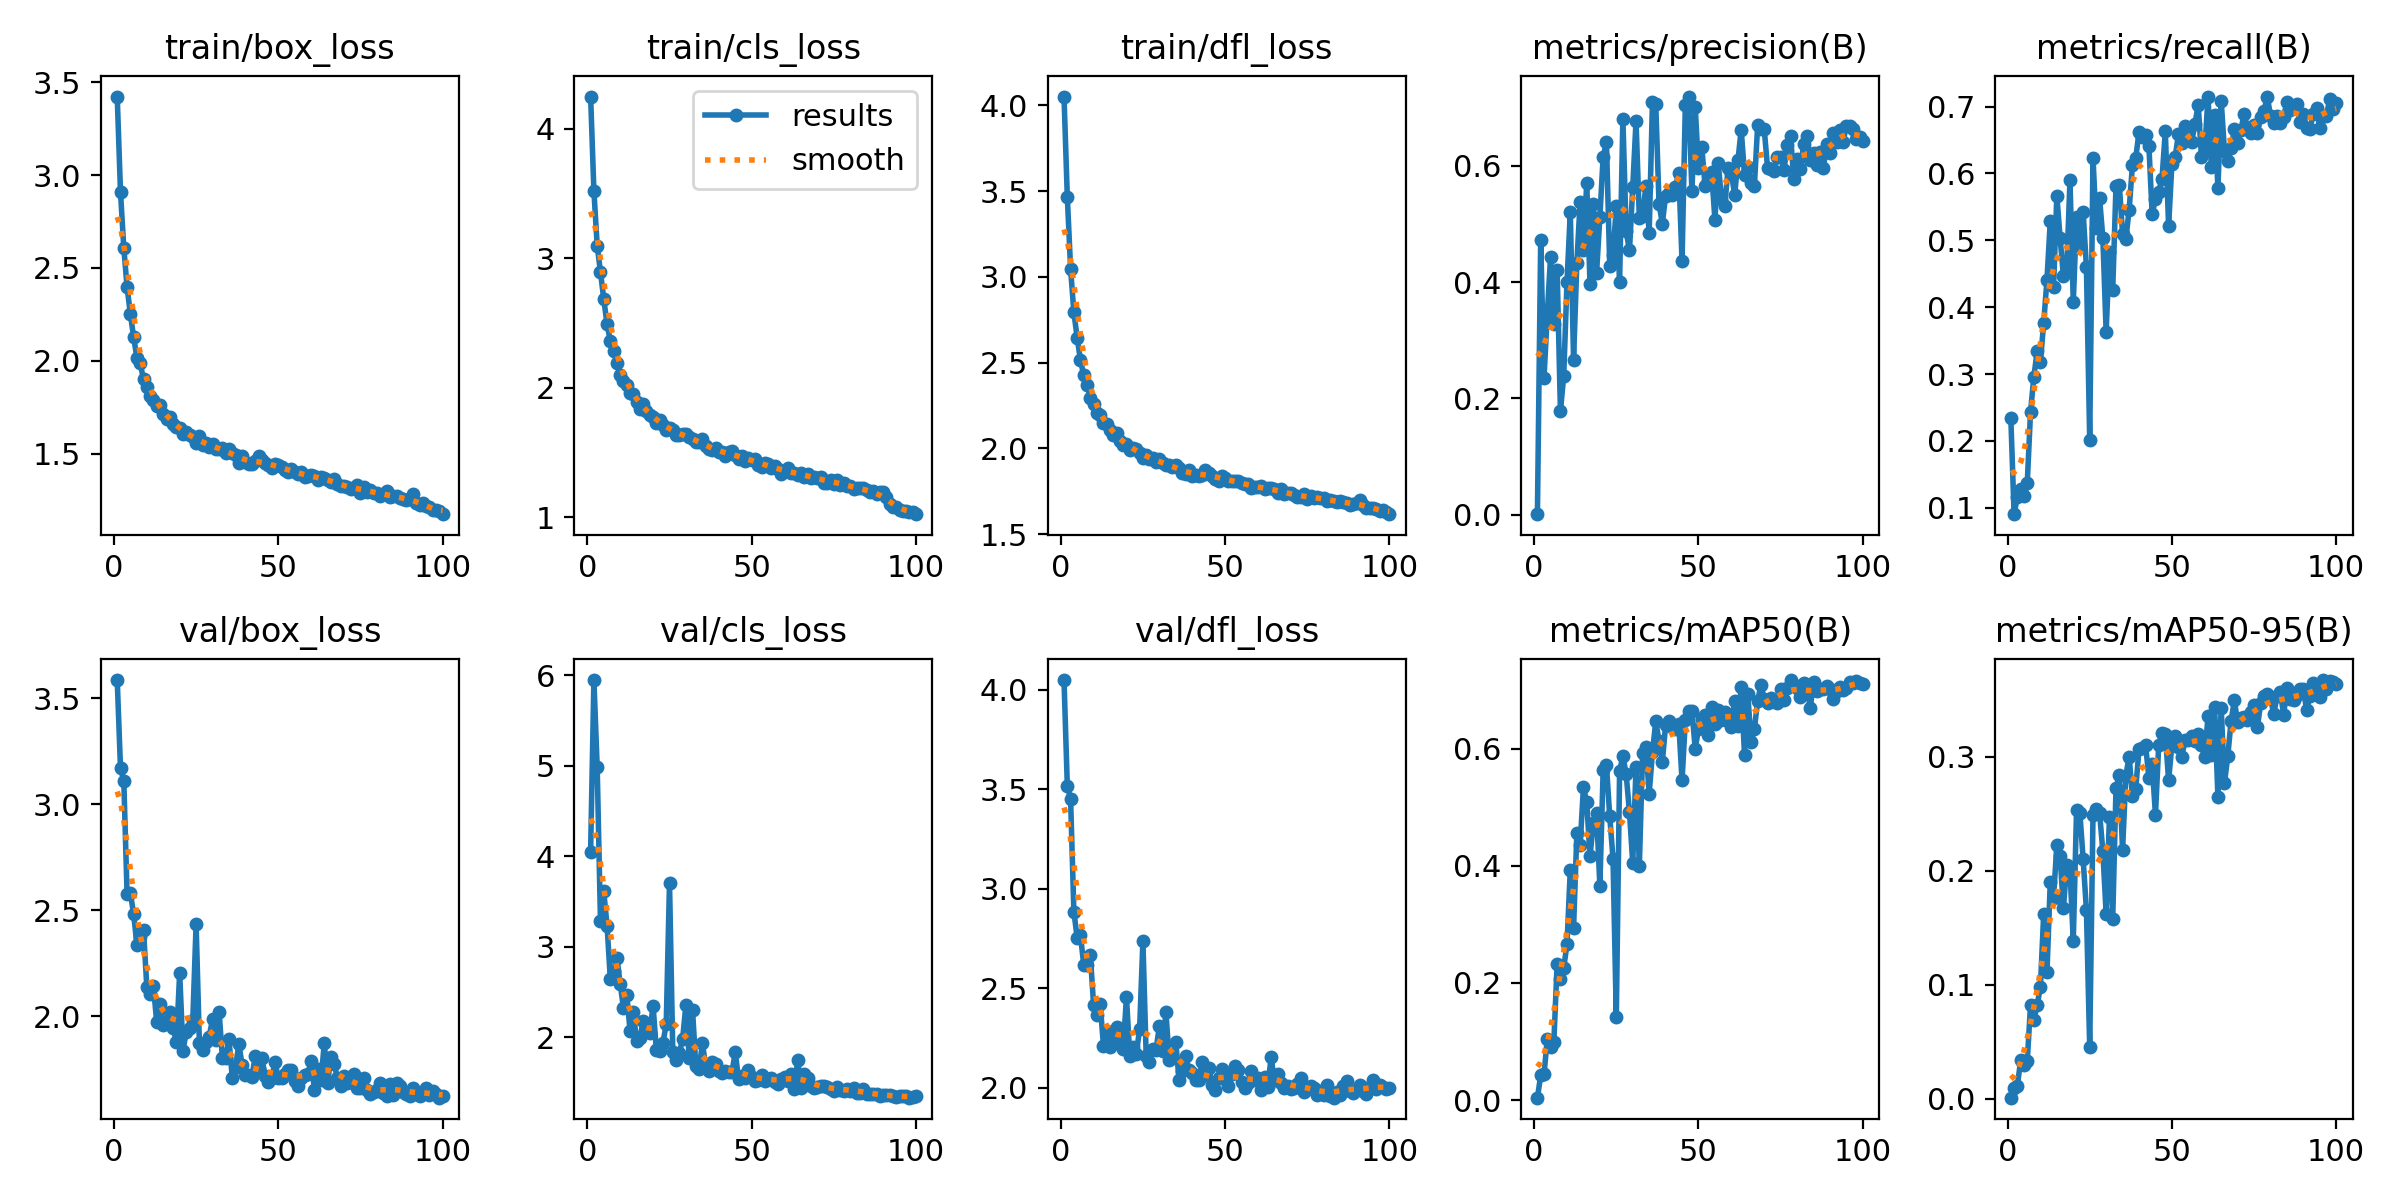

The table this chart was drawn from, first rows:
epoch, time, train/box_loss, train/cls_loss, train/dfl_loss, metrics/precision(B), metrics/recall(B), metrics/mAP50(B), metrics/mAP50-95(B), val/box_loss, val/cls_loss, val/dfl_loss, lr/pg0, lr/pg1, lr/pg2
1, 52.42, 3.423, 4.251, 4.051, 0.00108, 0.235, 0.00403, 0.00087, 3.585, 4.048, 4.05, 0.0003296, 0.0003296, 0.0003296
2, 105.4, 2.907, 3.52, 3.468, 0.4732, 0.09059, 0.04195, 0.00945, 3.17, 5.948, 3.52, 0.0006564, 0.0006564, 0.0006564
3, 157.1, 2.609, 3.099, 3.048, 0.2347, 0.117, 0.04369, 0.01155, 3.111, 4.986, 3.451, 0.0009766, 0.0009766, 0.0009766
4, 209.1, 2.396, 2.894, 2.792, 0.3448, 0.1276, 0.104, 0.03381, 2.576, 3.285, 2.885, 0.0009703, 0.0009703, 0.0009703
5, 260.3, 2.252, 2.686, 2.646, 0.4438, 0.1178, 0.09087, 0.02954, 2.582, 3.612, 2.755, 0.0009604, 0.0009604, 0.0009604
6, 312.3, 2.126, 2.49, 2.515, 0.3275, 0.1373, 0.09917, 0.03274, 2.482, 3.233, 2.767, 0.0009505, 0.0009505, 0.0009505
7, 363.5, 2.015, 2.362, 2.426, 0.421, 0.2434, 0.2327, 0.08241, 2.337, 2.642, 2.618, 0.0009406, 0.0009406, 0.0009406
8, 414.9, 1.985, 2.282, 2.371, 0.1781, 0.2955, 0.2075, 0.06922, 2.373, 2.732, 2.615, 0.0009307, 0.0009307, 0.0009307
9, 466.6, 1.9, 2.19, 2.293, 0.2388, 0.334, 0.2254, 0.08193, 2.406, 2.879, 2.668, 0.0009208, 0.0009208, 0.0009208
10, 517.5, 1.857, 2.098, 2.256, 0.4002, 0.3185, 0.2665, 0.0979, 2.141, 2.589, 2.416, 0.0009109, 0.0009109, 0.0009109
11, 568.6, 1.808, 2.05, 2.208, 0.5198, 0.3764, 0.3929, 0.1623, 2.108, 2.322, 2.365, 0.000901, 0.000901, 0.000901
12, 619.7, 1.787, 2.023, 2.195, 0.2669, 0.4412, 0.2944, 0.1112, 2.145, 2.471, 2.423, 0.0008911, 0.0008911, 0.0008911
13, 670.7, 1.758, 1.957, 2.145, 0.4334, 0.5282, 0.4556, 0.1899, 1.976, 2.069, 2.211, 0.0008812, 0.0008812, 0.0008812
14, 721.9, 1.759, 1.954, 2.141, 0.5386, 0.4299, 0.4361, 0.1761, 2.059, 2.275, 2.284, 0.0008713, 0.0008713, 0.0008713
15, 773, 1.712, 1.893, 2.108, 0.4561, 0.5668, 0.534, 0.2228, 1.959, 1.954, 2.205, 0.0008614, 0.0008614, 0.0008614
16, 824.2, 1.687, 1.835, 2.076, 0.5704, 0.5032, 0.5095, 0.2126, 1.976, 1.991, 2.237, 0.0008515, 0.0008515, 0.0008515
17, 875.2, 1.695, 1.871, 2.089, 0.3977, 0.4471, 0.4164, 0.1672, 2.02, 2.18, 2.308, 0.0008416, 0.0008416, 0.0008416
18, 927.3, 1.661, 1.824, 2.044, 0.5347, 0.4556, 0.4725, 0.205, 1.948, 2.125, 2.248, 0.0008317, 0.0008317, 0.0008317
19, 978.4, 1.642, 1.788, 2.02, 0.4166, 0.5896, 0.4903, 0.2006, 1.877, 2.05, 2.197, 0.0008218, 0.0008218, 0.0008218
20, 1029, 1.637, 1.771, 2.025, 0.5121, 0.407, 0.3658, 0.1385, 2.206, 2.347, 2.456, 0.0008119, 0.0008119, 0.0008119
21, 1080, 1.607, 1.73, 1.993, 0.6159, 0.5353, 0.5635, 0.2534, 1.84, 1.855, 2.16, 0.000802, 0.000802, 0.000802
22, 1132, 1.617, 1.748, 2.004, 0.6409, 0.4898, 0.5716, 0.2512, 1.927, 1.844, 2.206, 0.0007921, 0.0007921, 0.0007921
23, 1183, 1.599, 1.712, 1.996, 0.4284, 0.5425, 0.4846, 0.2103, 1.948, 1.937, 2.171, 0.0007822, 0.0007822, 0.0007822
24, 1233, 1.591, 1.674, 1.973, 0.4472, 0.4595, 0.412, 0.1655, 1.986, 2.142, 2.295, 0.0007723, 0.0007723, 0.0007723
25, 1284, 1.556, 1.692, 1.945, 0.5302, 0.2019, 0.1418, 0.04505, 2.435, 3.706, 2.738, 0.0007624, 0.0007624, 0.0007624
26, 1335, 1.593, 1.673, 1.962, 0.4009, 0.6236, 0.5618, 0.2494, 1.874, 1.838, 2.158, 0.0007525, 0.0007525, 0.0007525
27, 1387, 1.545, 1.634, 1.937, 0.6803, 0.5188, 0.5875, 0.2544, 1.844, 1.748, 2.129, 0.0007426, 0.0007426, 0.0007426
28, 1438, 1.556, 1.632, 1.941, 0.4874, 0.5631, 0.5563, 0.2508, 1.88, 1.824, 2.193, 0.0007327, 0.0007327, 0.0007327
29, 1489, 1.535, 1.64, 1.92, 0.4545, 0.5032, 0.492, 0.217, 1.905, 1.983, 2.192, 0.0007228, 0.0007228, 0.0007228
30, 1540, 1.553, 1.646, 1.935, 0.5629, 0.3633, 0.4046, 0.1623, 1.989, 2.361, 2.309, 0.0007129, 0.0007129, 0.0007129
31, 1591, 1.525, 1.618, 1.916, 0.6772, 0.482, 0.569, 0.2468, 1.891, 1.769, 2.186, 0.000703, 0.000703, 0.000703
32, 1641, 1.522, 1.605, 1.902, 0.5104, 0.4255, 0.3991, 0.158, 2.02, 2.306, 2.381, 0.0006931, 0.0006931, 0.0006931
33, 1692, 1.529, 1.578, 1.902, 0.5143, 0.5817, 0.5936, 0.2727, 1.805, 1.681, 2.141, 0.0006832, 0.0006832, 0.0006832
34, 1743, 1.504, 1.582, 1.89, 0.5649, 0.5834, 0.6023, 0.2839, 1.804, 1.645, 2.15, 0.0006733, 0.0006733, 0.0006733
35, 1794, 1.524, 1.604, 1.903, 0.4844, 0.5093, 0.5234, 0.2187, 1.893, 1.935, 2.231, 0.0006634, 0.0006634, 0.0006634
36, 1844, 1.505, 1.547, 1.884, 0.7105, 0.5021, 0.5941, 0.2835, 1.712, 1.682, 2.039, 0.0006535, 0.0006535, 0.0006535
37, 1894, 1.491, 1.53, 1.854, 0.7061, 0.5459, 0.6467, 0.3002, 1.763, 1.622, 2.083, 0.0006436, 0.0006436, 0.0006436
38, 1945, 1.452, 1.517, 1.85, 0.5347, 0.6126, 0.6132, 0.2654, 1.869, 1.725, 2.157, 0.0006337, 0.0006337, 0.0006337
39, 1996, 1.486, 1.534, 1.873, 0.5007, 0.6228, 0.5776, 0.2721, 1.773, 1.706, 2.09, 0.0006238, 0.0006238, 0.0006238
40, 2047, 1.452, 1.507, 1.84, 0.5487, 0.6619, 0.6404, 0.3067, 1.722, 1.632, 2.072, 0.0006139, 0.0006139, 0.0006139
41, 2098, 1.441, 1.504, 1.843, 0.5542, 0.655, 0.6467, 0.3082, 1.722, 1.606, 2.039, 0.000604, 0.000604, 0.000604
42, 2149, 1.445, 1.472, 1.838, 0.5501, 0.6575, 0.6368, 0.3102, 1.717, 1.628, 2.038, 0.0005941, 0.0005941, 0.0005941
43, 2200, 1.46, 1.502, 1.842, 0.5641, 0.6416, 0.6337, 0.2818, 1.815, 1.618, 2.128, 0.0005842, 0.0005842, 0.0005842
44, 2251, 1.484, 1.511, 1.876, 0.5879, 0.5389, 0.6426, 0.2941, 1.752, 1.614, 2.064, 0.0005743, 0.0005743, 0.0005743
45, 2302, 1.463, 1.481, 1.857, 0.4363, 0.562, 0.546, 0.249, 1.805, 1.833, 2.101, 0.0005644, 0.0005644, 0.0005644
46, 2353, 1.448, 1.454, 1.837, 0.705, 0.5729, 0.6487, 0.3106, 1.719, 1.536, 2.011, 0.0005545, 0.0005545, 0.0005545
47, 2404, 1.44, 1.471, 1.823, 0.7192, 0.5923, 0.6642, 0.3206, 1.691, 1.574, 1.99, 0.0005446, 0.0005446, 0.0005446
48, 2455, 1.421, 1.437, 1.809, 0.5561, 0.663, 0.6652, 0.32, 1.708, 1.545, 2.049, 0.0005347, 0.0005347, 0.0005347
49, 2506, 1.445, 1.454, 1.838, 0.7018, 0.5207, 0.6002, 0.2795, 1.788, 1.639, 2.096, 0.0005248, 0.0005248, 0.0005248
50, 2557, 1.437, 1.444, 1.829, 0.5961, 0.6146, 0.6333, 0.3104, 1.709, 1.565, 2.046, 0.0005149, 0.0005149, 0.0005149
51, 2608, 1.427, 1.453, 1.81, 0.6327, 0.6249, 0.6508, 0.3181, 1.708, 1.518, 2.007, 0.000505, 0.000505, 0.000505
52, 2659, 1.414, 1.404, 1.807, 0.566, 0.6583, 0.6571, 0.309, 1.728, 1.523, 2.07, 0.0004951, 0.0004951, 0.0004951
53, 2710, 1.403, 1.384, 1.807, 0.5733, 0.6448, 0.6241, 0.2998, 1.749, 1.578, 2.11, 0.0004852, 0.0004852, 0.0004852
54, 2761, 1.417, 1.422, 1.808, 0.5892, 0.671, 0.6711, 0.3145, 1.749, 1.521, 2.087, 0.0004753, 0.0004753, 0.0004753
55, 2811, 1.4, 1.41, 1.798, 0.5074, 0.6629, 0.643, 0.3149, 1.698, 1.534, 2.03, 0.0004654, 0.0004654, 0.0004654
56, 2862, 1.392, 1.382, 1.79, 0.6049, 0.6469, 0.6659, 0.3185, 1.674, 1.546, 1.996, 0.0004555, 0.0004555, 0.0004555
57, 2912, 1.401, 1.394, 1.794, 0.5424, 0.6732, 0.6492, 0.3143, 1.709, 1.502, 2.025, 0.0004456, 0.0004456, 0.0004456
58, 2961, 1.372, 1.369, 1.766, 0.5317, 0.7029, 0.662, 0.3205, 1.724, 1.488, 2.085, 0.0004357, 0.0004357, 0.0004357
59, 3011, 1.377, 1.337, 1.776, 0.5958, 0.6248, 0.6481, 0.3102, 1.731, 1.538, 2.041, 0.0004258, 0.0004258, 0.0004258
60, 3061, 1.385, 1.358, 1.772, 0.5883, 0.6339, 0.6372, 0.2995, 1.792, 1.556, 2.047, 0.0004159, 0.0004159, 0.0004159
... 40 more rows
